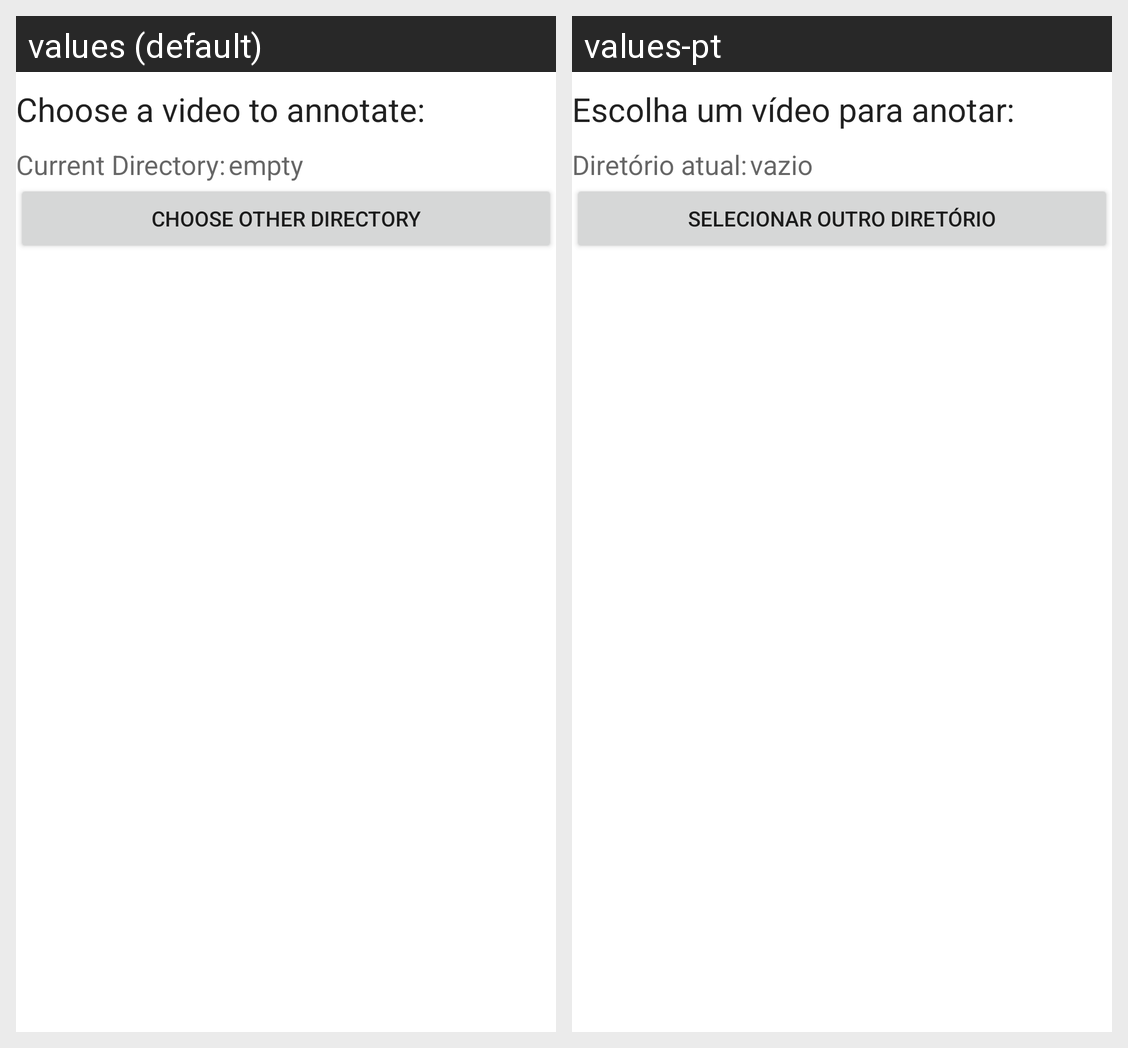

Strings drawn on this Android screen and how each of the app's shown locales translates them:
Android screen res/layout/listview_page_video.xml rendered under 2 locales, left to right: values (default), values-pt. Device: Nexus 5 (rendered at 1080×1920; each locale shown at half size, 540×960, under a caption strip naming it); theme Theme.MaterialComponents.DayNight.NoActionBar.
Strings drawn on this screen, with the default value and each locale's value (text and hints the layout hard-codes, and strings that could not be matched under every locale, appear in the picture but are not listed):

chooseVideo
  values: Choose a video to annotate:
  values-pt: Escolha um vídeo para anotar:

currentVideoDir
  values: Current Directory:
  values-pt: Diretório atual:

empty
  values: empty
  values-pt: vazio

chooseVideoDir
  values: Choose Other Directory
  values-pt: Selecionar outro diretório
